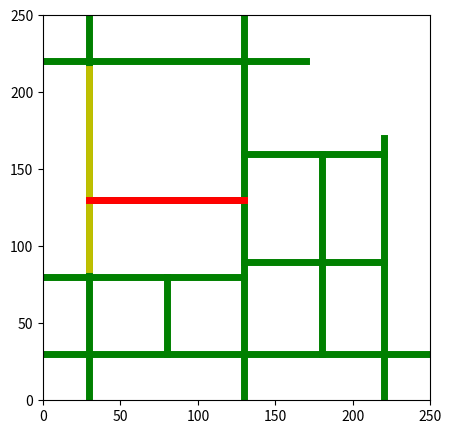

This figure's Python source:
import matplotlib.pyplot as plt

plt.figure(figsize=(5, 5))

x1 = [[30, 30], [0, 250], [0, 130], [130, 130], [80, 80], [0, 170], [220, 220], [30, 130], [180, 180], [130, 220],
      [130, 220]]
y1 = [[0, 250], [30, 30], [80, 80], [0, 250], [30, 80], [220, 220], [170, 0], [130, 130], [30, 160], [160, 160],
      [90, 90]]

for i in range(len(x1)):
    plt.plot(x1[i], y1[i], 'g-', linewidth=5.0)

x2 = [[30, 30]]
y2 = [[85, 215]]

for i in range(len(x2)):
    plt.plot(x2[i], y2[i], 'y-', linewidth=5.0)

x3 = [[30, 130]]
y3 = [[130, 130]]

for i in range(len(x3)):
    plt.plot(x3[i], y3[i], 'r-', linewidth=5.0)

plt.xlim(0, 250)
plt.ylim(0, 250)
plt.show()
